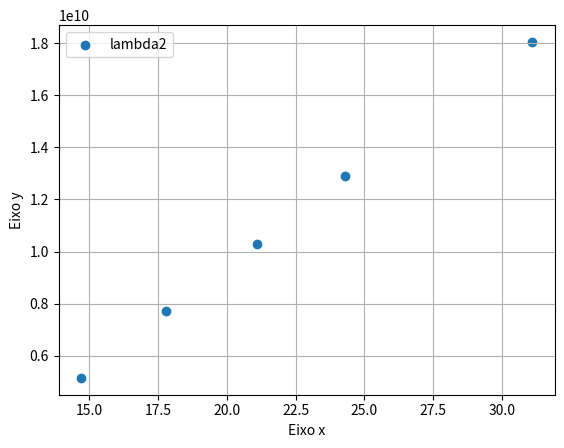

Generate this figure with matplotlib:
import matplotlib.pyplot as plt

# lambda ao quadrado
x2=[14.7,17.8,21.1,24.3,31.1]
y2=[5154390000.0,7731585000.0,10308780000.0,12885975000.0,18040365000.0]

# 5154390000.0  ... TC = 14.7
# 7731585000.0  ... TC = 17.8
# 10308780000.0 ... TC = 21.1
# 12885975000.0 ... TC = 24.3
# 18040365000.0 ... TC = 31.1

y3=[103087800000000.0,153087800000000.0,206175600000000.0,253087800000000.0,353087800000000.0]
x3=[13.6,16.6,19.9,22.9,29.2]
# 103087800000000.0                 ...           TC = 13.6
# 103087800000000.0 * 1.5 = 153087800000000.0 ... TC = 16.6
# 103087800000000.0 * 2.0 = 206175600000000.0 ... TC = 19.9 aprox 20
# 103087800000000.0 * 2.5 = 253087800000000.0 ... TC = 22.9
# 103087800000000.0 * 3.5 = 353087800000000.0 ... TC = 29.2



plt.scatter(x2,y2,label="lambda2")

# plt.scatter(x3,y3,label="lambda3")


'''
# Definicao de limites do grafico
largura_esquerda = 0
largura_direita = 50
altura_min=0
altura_max=1
plt.xlim(largura_esquerda,largura_direita)
plt.ylim(altura_min,altura_max)
'''

# Legendas e limites
plt.xlabel("Eixo x")
plt.ylabel("Eixo y")
# Exibir o gráfico
plt.title("")
plt.grid(True)
plt.legend()
plt.show()
